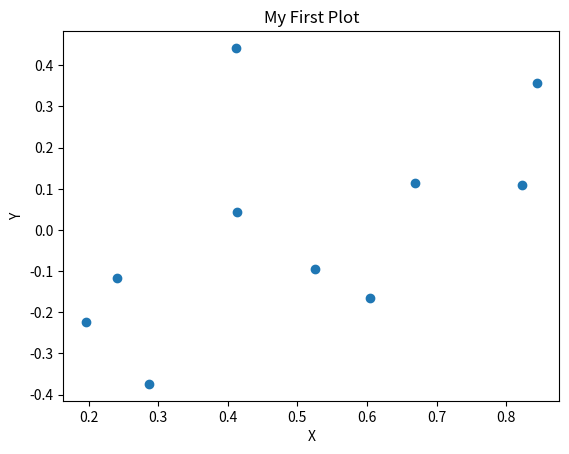

Recreate this plot in Python.
'''
[redacted]
09/29/21
[redacted]
'''

import random
import matplotlib.pyplot as plt

def getNrandom(N):
    numbers = []

    for i in range(N):
        numbers.append(random.random())
    return numbers

def getNintegers(N, lower_bound, upper_bound):
    numbers = []
    for i in range(N):
        numbers.append(random.randint(lower_bound, upper_bound))
    return numbers

def getNnormal(N, mean, standard_deviation):
    numbers = []
    for i in range(N):
        numbers.append(random.gauss(mean,standard_deviation))
    return numbers

def test():
    x = getNrandom(10)
    y = getNintegers(10,-10,10)
    z = getNnormal(10,0,.2)

    for i in range(len(x)):
        print(x[i])
        print(y[i])
        print(z[i])
    plt.plot(x,z,'o')
    plt.title("My First Plot")
    plt.xlabel("X")
    plt.ylabel("Y")
    plt.show()


test()
